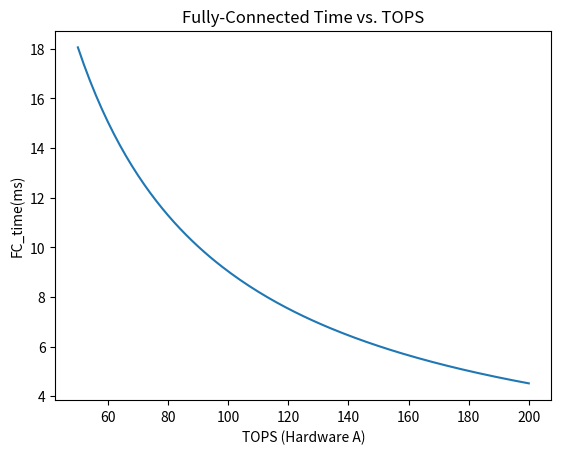

Write the Python code that produced this figure.
######这是prefill阶段的####



import math
from dataclasses import dataclass
import matplotlib.pyplot as plt
@dataclass
class HardwareSpec:
    """硬件规格（支持混合算力单位）"""
    name: str                # 设备名称
    tflops: float = 0        # TFLOPS（用于非全连接部分）
    tops: float = 0          # TOPS（用于全连接/MLP/MoE）
    mem_bw: float  = 200          # 显存带宽（GB/s）
    link_bw: float = 50      # 跨设备带宽（GB/s）
    world_size: int = 1      # 本地并行规模

class SplitModelConfig:
    def __init__(
        self,
        ffn_on_device: str = "A",  # FFN部署的设备
        hidden_size: int = 7168,
        n_heads: int = 128,
        n_routed_experts: int = 256,
        experts_per_tok: int = 8,
        seq_len: int = 163840,
        inter_dim: int = 18432,      # MLP中间维度
        moe_inter_dim: int = 2048,   # MoE专家中间维度
        bitwidth: int = 8            # 量化位宽（4/8/16）
    ):
        self.ffn_on_device = ffn_on_device
        self.hidden_size = hidden_size
        self.n_heads = n_heads
        self.n_routed_experts = n_routed_experts
        self.experts_per_tok = experts_per_tok
        self.seq_len = seq_len
        self.inter_dim = inter_dim
        self.moe_inter_dim = moe_inter_dim
        self.bitwidth = bitwidth
        self.dtype_bytes = bitwidth // 8

def estimate_cross_device_time(
    hw_a: HardwareSpec, 
    hw_b: HardwareSpec, 
    cfg: SplitModelConfig
) -> dict:
    """跨设备推理时间估算（支持TOPS/TFLOPS混合，覆盖所有全连接层）"""
    # ---------------------- MLA注意力层 ----------------------
    q_proj_flops = cfg.hidden_size * 1536 * (128*128 + 128*64) * 2  # Q低秩投影
    kv_proj_flops = cfg.hidden_size * 512 * 2                       # KV投影
    attn_flops = cfg.seq_len * cfg.n_heads * 128 * 2                # 注意力计算
    rope_flops = cfg.seq_len * cfg.hidden_size * 10                 # RoPE旋转
    mla_total_tflops = (q_proj_flops + kv_proj_flops + attn_flops + rope_flops) / 1e12

    # ---------------------- MLP前馈层 ----------------------
    mlp_flops = cfg.hidden_size * cfg.inter_dim * 2 * 3  # w1, w2, w3
    mlp_total_tflops = mlp_flops / 1e12

    # ---------------------- MoE专家层 ----------------------
    expert_flops_per_token = cfg.hidden_size * cfg.moe_inter_dim * 2 * 3  # 每个专家的三层
    moe_flops = expert_flops_per_token * cfg.experts_per_tok * cfg.seq_len / 1e12
    gate_flops = cfg.hidden_size * cfg.n_routed_experts * 2 / 1e12
    moe_total_tflops = (gate_flops + moe_flops) / hw_a.world_size

    # ---------------------- 共享专家层 ----------------------
    shared_expert_flops = cfg.hidden_size * cfg.moe_inter_dim * 2 * 3 / 1e12  # 3层MLP
    shared_total_tflops = shared_expert_flops

    # ---------------------- 全连接层显存访问 ----------------------
    ffn_weight_size = (cfg.hidden_size * cfg.inter_dim * 3) * cfg.dtype_bytes
    moe_weight_size = (cfg.n_routed_experts * cfg.hidden_size * cfg.moe_inter_dim * 3) * cfg.dtype_bytes
    mem_time = (ffn_weight_size + moe_weight_size) / (hw_a.mem_bw * 1e9) * 1e3  # ms

    # ---------------------- 设备分配与时间计算 ----------------------
    if cfg.ffn_on_device == "A":
        device_mla, device_ffn = hw_b, hw_a
    else:
        device_mla, device_ffn = hw_a, hw_b

    # MLA时间（基于TFLOPS）
    mla_time = mla_total_tflops / (device_mla.tflops * 0.8) * 1e3  # ms

    # FFN时间（基于TOPS）
    ffn_total_tops = (mlp_total_tflops + moe_total_tflops + shared_total_tflops)
    ffn_time = ffn_total_tops / (device_ffn.tops * 0.8) * 1e3  # ms
    fc_time = ffn_time  #  ms
    # ---------------------- 跨设备通信 ----------------------
    transfer_data = cfg.hidden_size * cfg.seq_len * cfg.dtype_bytes  # 单向数据量
    transfer_time = (2 * transfer_data) / (min(hw_a.link_bw, hw_b.link_bw) * 1e9) * 1e3  # 双向传输

    # ---------------------- 总时间 ----------------------
    total_time = mla_time+ffn_time+ transfer_time + mem_time

    return {
        "MLA_device": device_mla.name,
        "FFN_device": device_ffn.name,
        "MLA_time(ms)": round(mla_time, 4),
        "MLP_time(ms)": round(mlp_total_tflops / (device_ffn.tops * 0.8) * 1e3, 4),
        "MoE_time(ms)": round(moe_total_tflops / (device_ffn.tops * 0.8) * 1e3, 4),
        "SharedExpert_time(ms)": round(shared_total_tflops / (device_ffn.tops * 0.8) * 1e3, 4),
        "FC_time(ms)": round(fc_time, 4),
        "Transfer_time(ms)": round(transfer_time, 4),
        "MemLoad_time(ms)": round(mem_time, 4),
        "Total_time(ms)": round(total_time, 4),
        "FC_time(ms)":round((mlp_total_tflops / (device_ffn.tops * 0.8) * 1e3)+(moe_total_tflops / (device_ffn.tops * 0.8) * 1e3), 4)
    }

# RRAM（TOPS）+ GPU（TFLOPS）异构部署
if __name__ == "__main__":
    # 硬件A（FPGA，专注全连接计算）
    hw_a = HardwareSpec(
        name="RRAM",
        tops=100,      # 这里初始写 100，后面会在循环里改
        mem_bw=20000,
        link_bw=100
    )

    # 硬件B（GPU，负责注意力计算）
    hw_b = HardwareSpec(
        name="GPU",
        tflops=150,    # 150 TFLOPS
        mem_bw=800,
        link_bw=100
    )

    # 模型配置
    model_cfg = SplitModelConfig(
        ffn_on_device="A",
        seq_len=1024,
        bitwidth=8
    )

    # 准备记录 x轴(tops) 和 y轴(total_time)
    tops_values = []
    fc_time_values = []

    # 在 50 ~ 200 的范围内遍历 TOPS，每步+1
    for tops in range(50, 201):
        # 更新 hw_a 的TOPS
        hw_a.tops = tops
        
        # 调用估算函数
        result = estimate_cross_device_time(hw_a, hw_b, model_cfg)
        
        # 记录对应的 (x, y)
        tops_values.append(tops)
        fc_time_values.append(result["FC_time(ms)"])

    # 输出部分查看
    print("Tops -> Total_time(ms):")
    for i in range(len(tops_values)):
        print(f"{tops_values[i]}  =>  {fc_time_values[i]}")

    # 画折线图
    plt.plot(range(50, 201), fc_time_values)
    plt.xlabel("TOPS (Hardware A)")
    plt.ylabel("FC_time(ms)")
    plt.title("Fully-Connected Time vs. TOPS")
    plt.show()